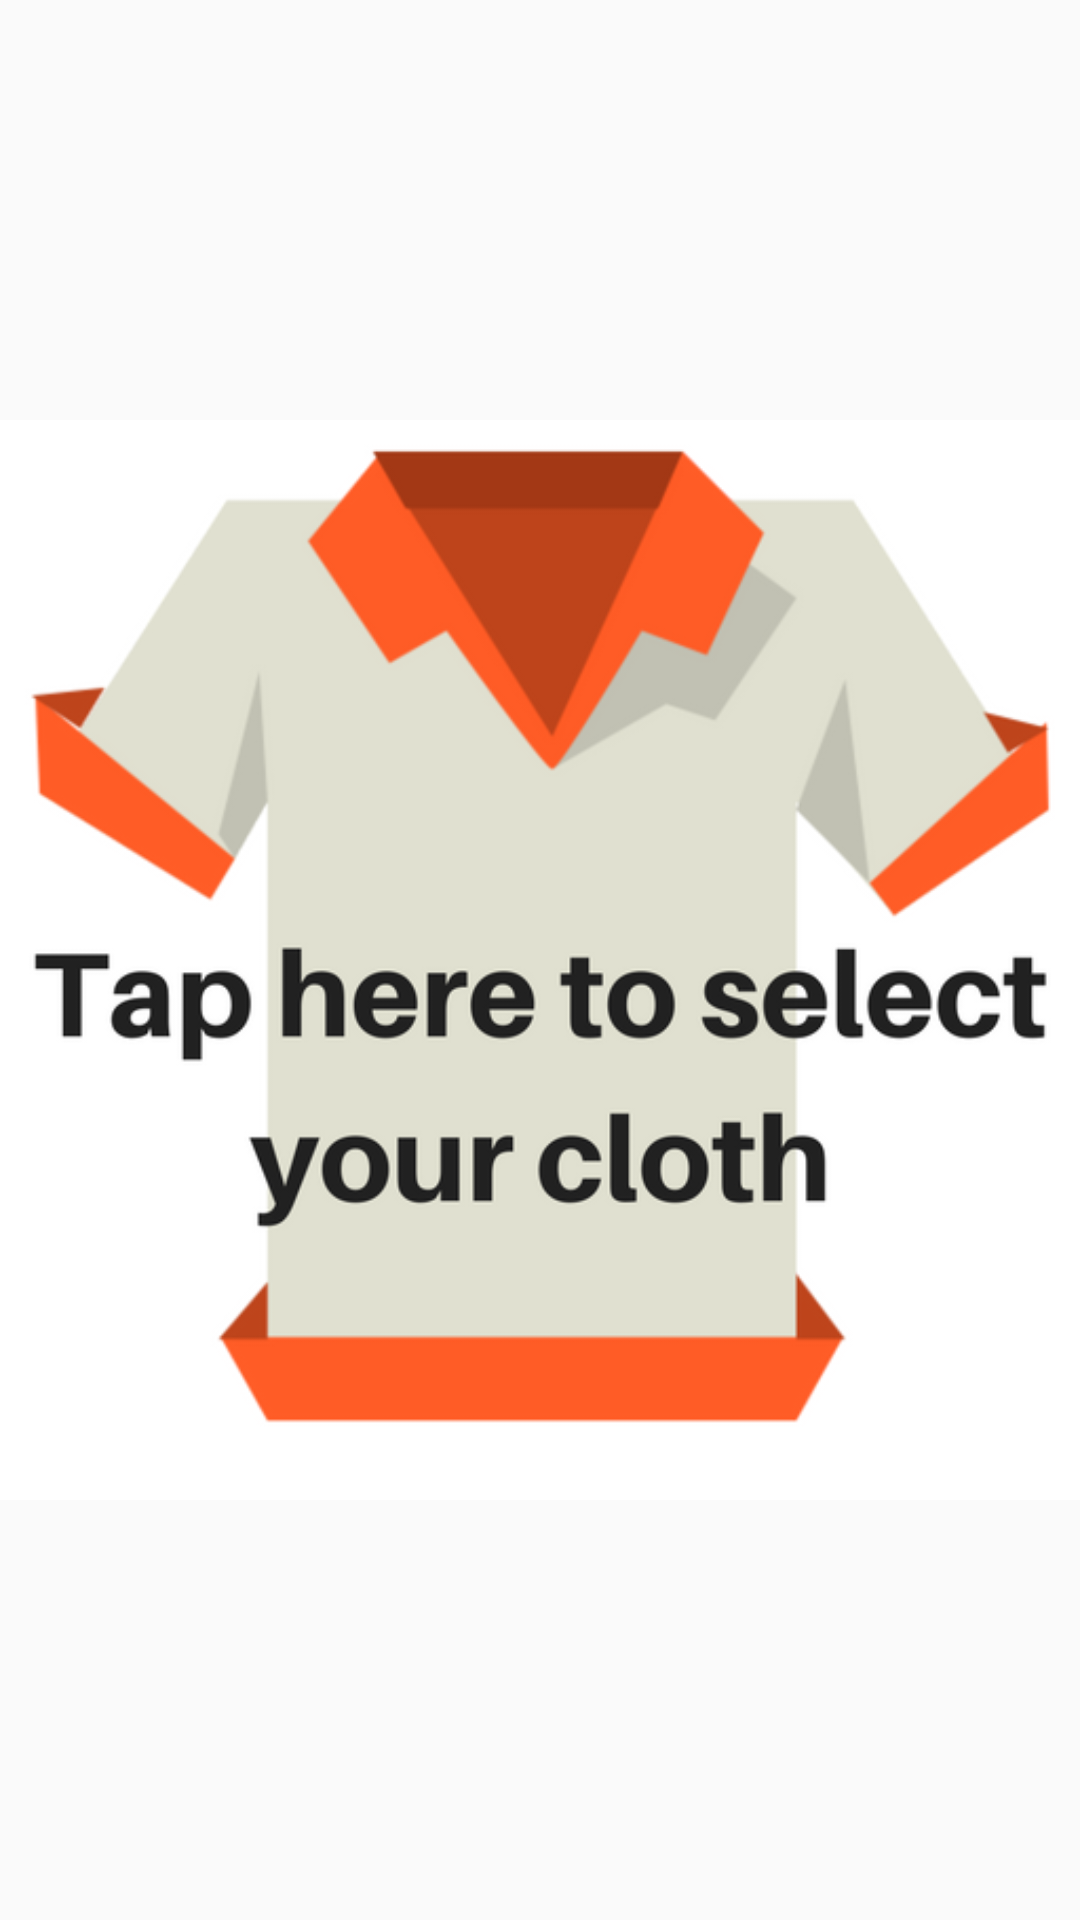

This screen was rendered from an Android layout file. Write that file and the resources it references.
<!-- AndroidManifest.xml: application theme AppTheme -->
<!-- res/layout/fragment_top_cloth.xml -->
<?xml version="1.0" encoding="utf-8"?>
<FrameLayout xmlns:android="http://schemas.android.com/apk/res/android"
    xmlns:tools="http://schemas.android.com/tools"
    android:layout_width="match_parent"
    android:layout_height="match_parent"
    xmlns:app="http://schemas.android.com/apk/res-auto"
    tools:context=".TopClothFragment">

    <ImageButton
        android:id="@+id/imageButtonTop"
        android:layout_width="match_parent"
        android:layout_height="match_parent"
        android:background="@null"
        android:scaleType="centerInside"
        app:layout_constraintBottom_toTopOf="@+id/imageButtonBottom"
        app:layout_constraintEnd_toEndOf="parent"
        app:layout_constraintStart_toStartOf="parent"
        app:layout_constraintTop_toTopOf="parent"
        app:srcCompat="@drawable/top_cloth" />

</FrameLayout>
<!-- resources referenced by this layout -->
<resources>
  <!-- drawable top_cloth: png bitmap (drawable-v24, 71800 bytes) -->
  <style name="AppTheme" parent="Theme.AppCompat.Light.DarkActionBar">
          <item name="android:windowNoTitle">true</item>
          <item name="android:windowFullscreen">true</item>
          <item name="windowNoTitle">true</item>
          <item name="colorPrimary">@color/colorPrimary</item>
          <item name="colorPrimaryDark">@color/colorPrimaryDark</item>
          <item name="colorAccent">@color/colorAccent</item>
      </style>
  <!-- not gathered from this repository: default colours our renderer supplied (Android Studio template values) -->
  <color name="colorPrimary">#FF6200EE</color>
  <color name="colorPrimaryDark">#FF3700B3</color>
  <color name="colorAccent">#FF03DAC5</color>
</resources>
